Run: headless pygame with SDL's dummy video driver; simulated clock (each Clock.tick advances the game by its frame time, no real sleeping); random seed 0; keys injected as events and as key.get_pressed() state; mouse plan: one left click at the window centre at the start of phase 2, then a move to the lower-right quarter at the start of phase 3.
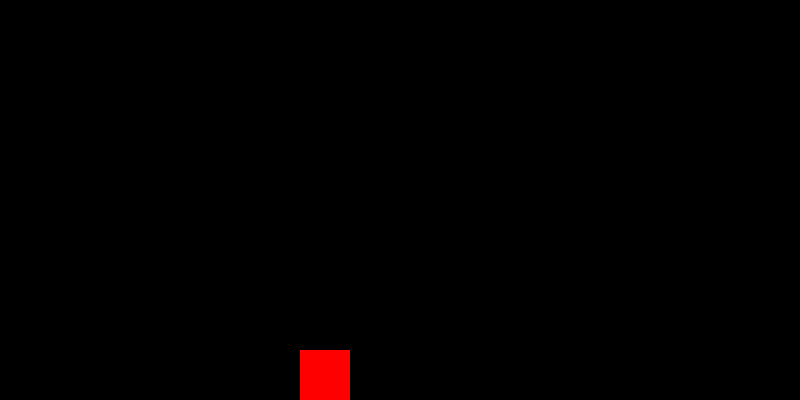
Frame 1 of 4 · flips 1–60 · no input
Frame 2 of 4 · flips 61–180 · clicked the window centre · tapped SPACE, RETURN · held RIGHT (→), D · screen unchanged from frame 1, image omitted
Frame 3 of 4 · flips 181–300 · moved the mouse to the lower-right quarter · held DOWN (↓), S · screen unchanged from frame 2, image omitted
Frame 4 of 4 · flips 301–420 · held LEFT (←), A, UP (↑), W · screen unchanged from frame 3, image omitted

The pygame program that drew these frames:

import pygame
from sys import exit
import time

pygame.init()
screen = pygame.display.set_mode((800, 400))
pygame.display.set_caption("Runner")
clock = pygame.time.Clock()

rect_1 = pygame.Rect(300,350,50,50)
moving = False

gravity = 0.01

start = time.time()

while True:
        
    screen.fill(pygame.Color(0,0,0,0))
    pygame.draw.rect(screen, 'Red', rect_1)
    
    for event in pygame.event.get():
        if event.type == pygame.QUIT:
            pygame.quit()
            exit()
        elif event.type == pygame.MOUSEBUTTONDOWN and rect_1.collidepoint(event.pos):
            moving = True
        elif event.type == pygame.MOUSEBUTTONUP:
            moving = False
        elif event.type == pygame.MOUSEMOTION and moving: # why elif used instead of if, what's the difference?   
            rect_1.move_ip(event.rel)
            
    if rect_1.y < 350 and moving == False: # gravity occuring until object hits ground
        
        t = time.time()
        
        if t - start >= 0.01: # if time elapsed > 10 milisecond
            gravity += 0.0981 # object falls down at 0.0981 meters/10 milisecond
            # pygame does not accept y coordinate change less than 0.01, but ∆y is kept at 0.0981
            rect_1.move_ip(0, gravity)
            start = t
            
    elif pygame.MOUSEMOTION and moving:
        gravity = 0.01
        
    pygame.display.update()
    clock.tick(60)
